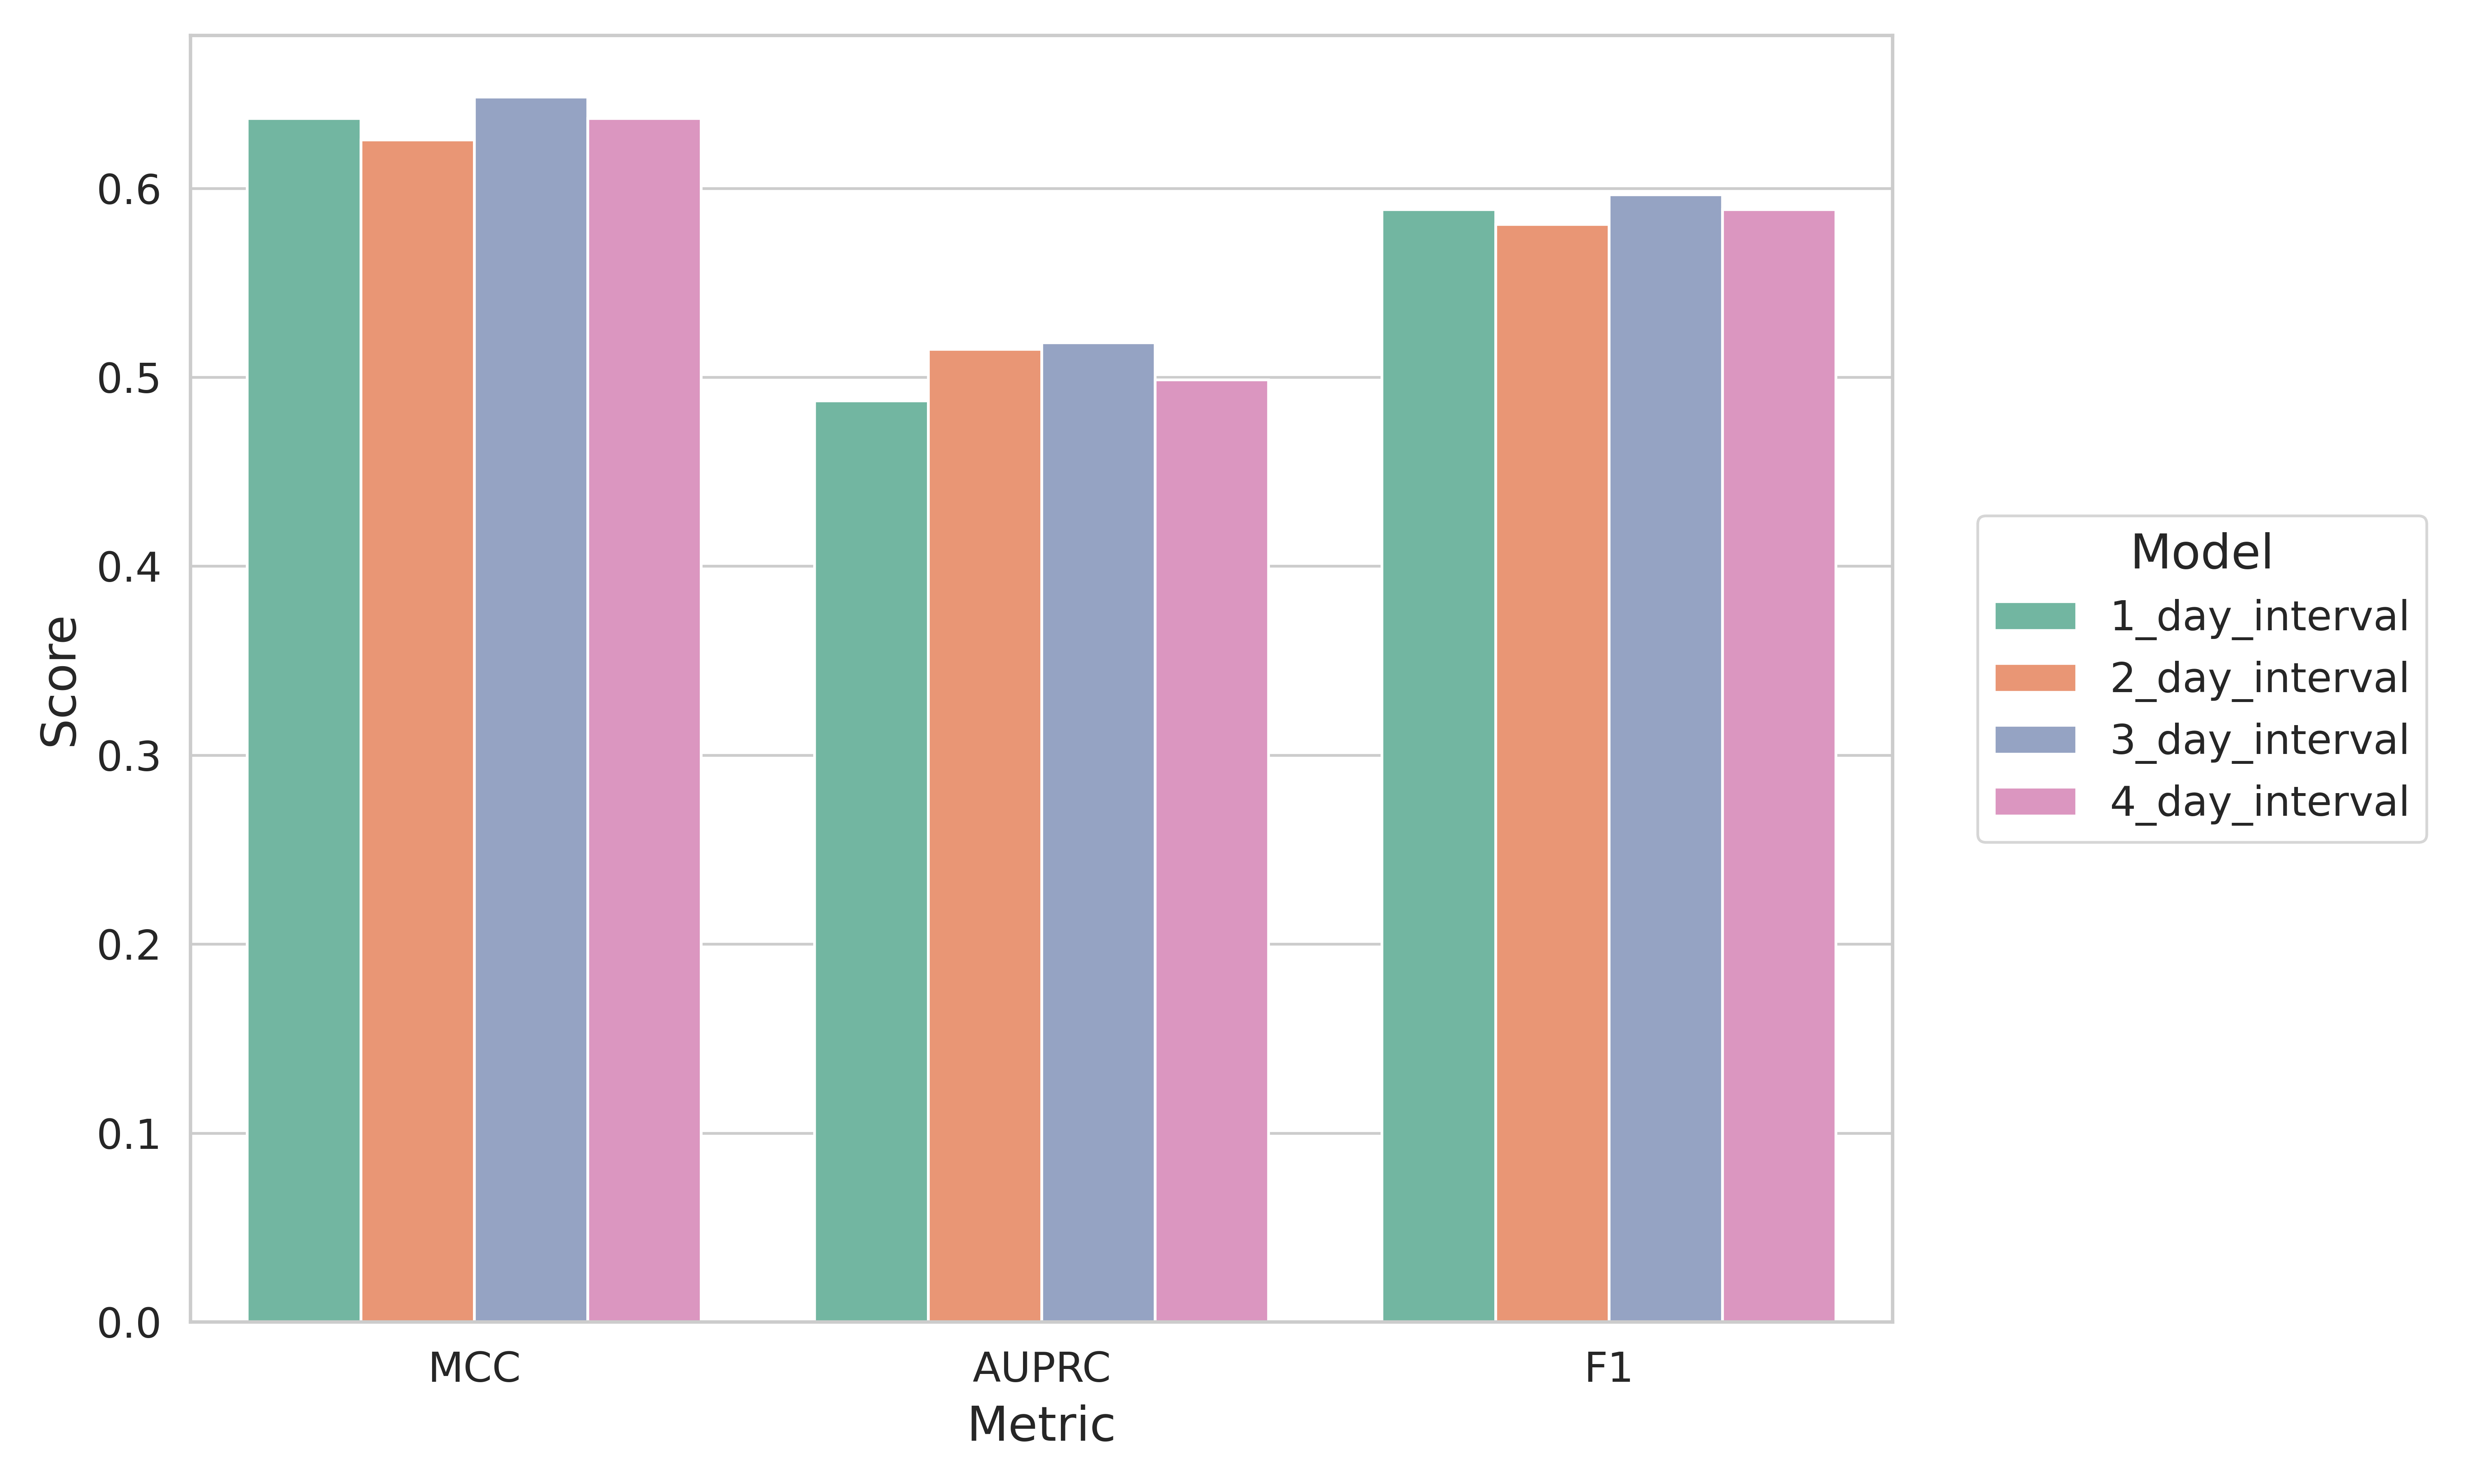

The data file committed next to this chart (first rows):
model_name, MCC, AUPRC, F1
1_day_interval, 0.637, 0.4875, 0.5888
2_day_interval, 0.6257, 0.5148, 0.581
3_day_interval, 0.6483, 0.5182, 0.5966
4_day_interval, 0.637, 0.4987, 0.5888
best_model, 3_day_interval, 3_day_interval, 3_day_interval
